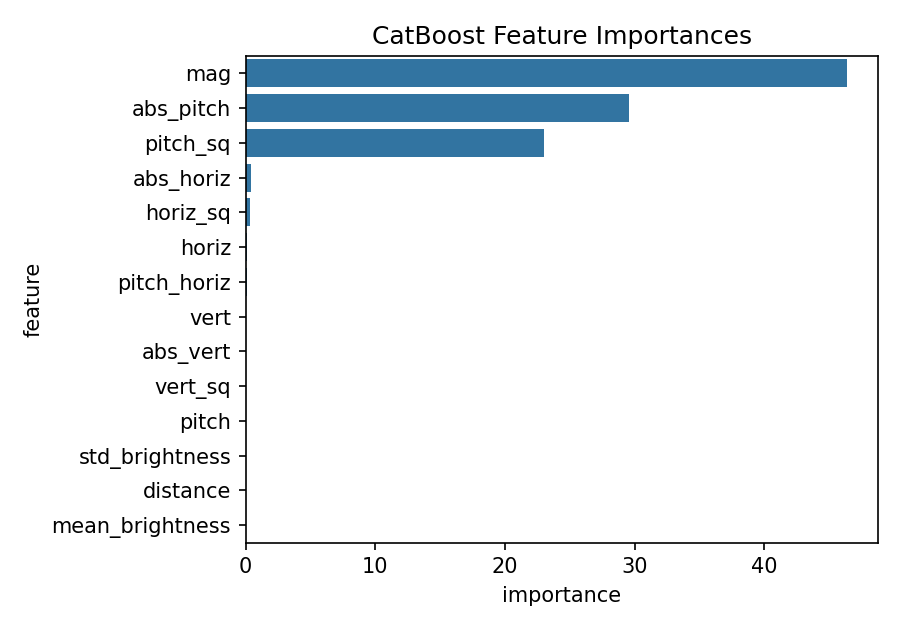

Data behind this chart, as committed beside it:
feature, importance
mag, 46.4
abs_pitch, 29.54
pitch_sq, 23
abs_horiz, 0.3953
horiz_sq, 0.3512
horiz, 0.1185
pitch_horiz, 0.07224
vert, 0.05372
abs_vert, 0.02976
vert_sq, 0.02759
pitch, 0.007357
std_brightness, 0.0
distance, 0.0
mean_brightness, 0.0
